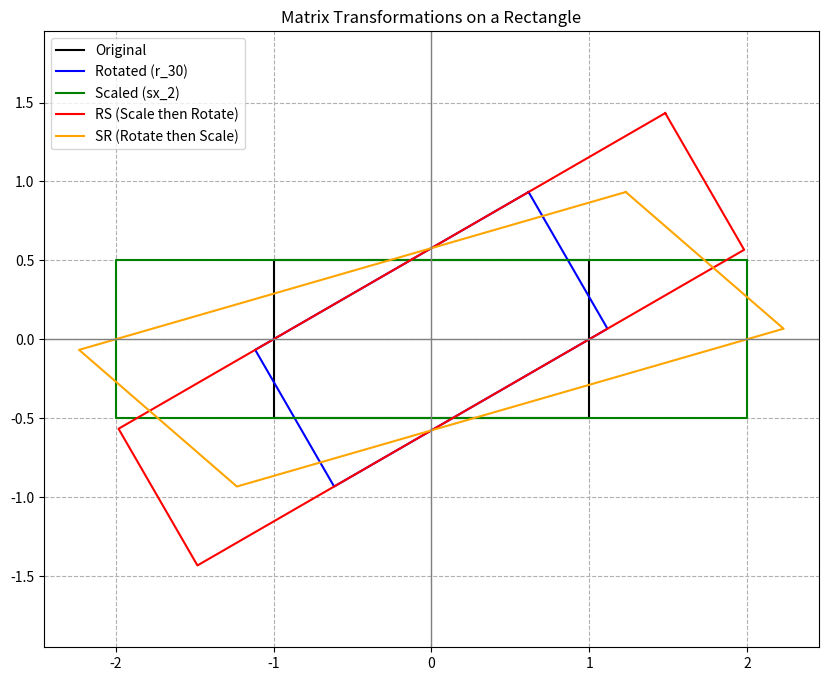

Source code (Python):
import math
import numpy as np
import matplotlib.pyplot as plt

def convert_to_radians(degrees):
    radians = math.radians(degrees)
    return radians

degrees_list = [0, 90, 180, 45, 30, 10, 5, 1]

print("cos,sin,radians,degrees")

for deg in degrees_list:
    rad = convert_to_radians(deg)
    
    s = math.sin(rad)
    c = math.cos(rad)
    
    print(f"{c},{s},{rad},{deg}")


# א. יצירת מטריצת סיבוב 30 מעלות
theta = math.radians(30)
r_30 = np.array([
    [np.cos(theta), -np.sin(theta)],
    [np.sin(theta),  np.cos(theta)]
])
print("Rotation Matrix (30 deg):\n", r_30)

# ב. מטריצת מתיחה פי 2 בציר ה-x
sx_2 = np.array([
    [2, 0],
    [0, 1]
])
print("\nScaling Matrix (x2):\n", sx_2)

# ג. חישוב rs (מתיחה ואז סיבוב)
rs = r_30 @ sx_2
print("\nRS Matrix (Scale then Rotate):\n", rs)

# ד. חישוב sr (סיבוב ואז מתיחה)
sr = sx_2 @ r_30
print("\nSR Matrix (Rotate then Scale):\n", sr)

# ה. יצירת מלבן ברוחב 2 וגובה 1 סביב הראשית
# קודקודים: (1, 0.5), (-1, 0.5), (-1, -0.5), (1, -0.5)
rectangle = np.array([
    [1, 0.5], [-1, 0.5], [-1, -0.5], [1, -0.5], [1, 0.5]
]).T # Transpose כדי שכל עמודה תהיה וקטור (x, y)

def plot_shape(shape, label, color):
    plt.plot(shape[0, :], shape[1, :], label=label, color=color)

plt.figure(figsize=(10, 8))

# ה. המלבן המקורי
plot_shape(rectangle, "Original", "black")

# ו. סיבוב המלבן
rect_rotated = r_30 @ rectangle
plot_shape(rect_rotated, "Rotated (r_30)", "blue")

# ז. מתיחת המלבן המקורי
rect_scaled = sx_2 @ rectangle
plot_shape(rect_scaled, "Scaled (sx_2)", "green")

# ח. הפעלת rs ו-sr
rect_rs = rs @ rectangle
rect_sr = sr @ rectangle

plot_shape(rect_rs, "RS (Scale then Rotate)", "red")
plot_shape(rect_sr, "SR (Rotate then Scale)", "orange")

# עיצוב הגרף
plt.axhline(0, color='grey', lw=1)
plt.axvline(0, color='grey', lw=1)
plt.axis('equal')
plt.legend()
plt.title("Matrix Transformations on a Rectangle")
plt.grid(True, linestyle='--')
plt.show()
